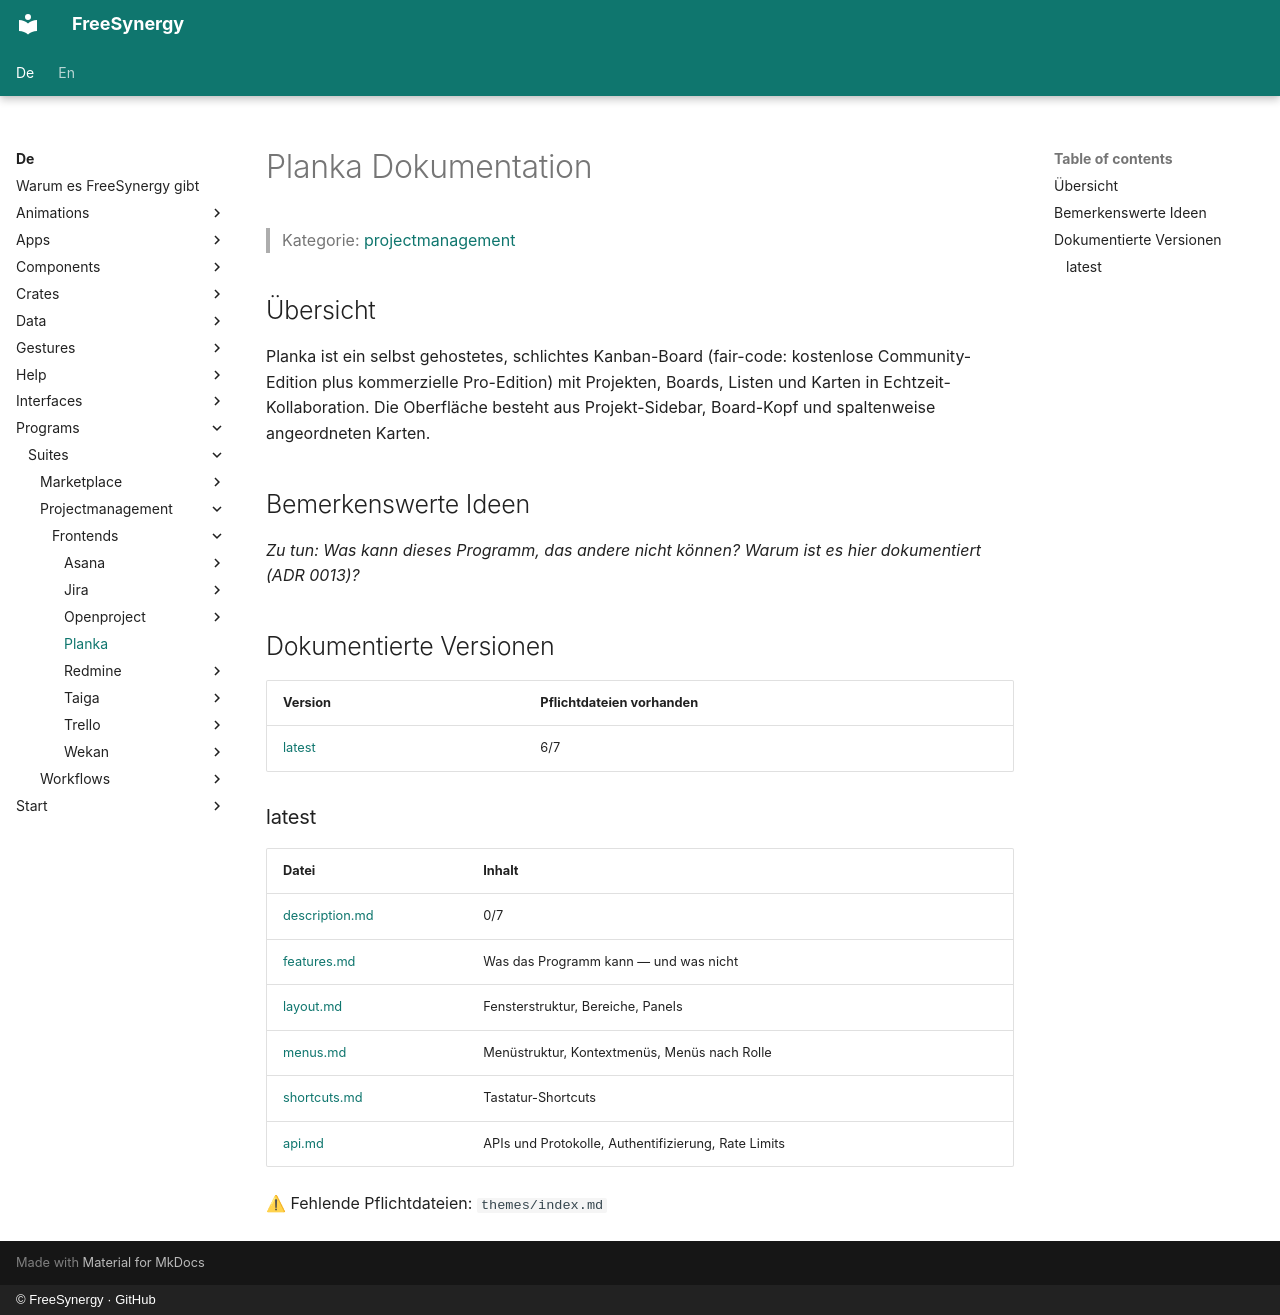

repository: FreeSynergy/fs-documentation · page: de/programs/suites/projectmanagement/frontends/planka/index.html · generator: mkdocs · copyright: © FreeSynergy · GitHub

# Planka Dokumentation

> Kategorie: [projectmanagement](../../index.md)

## Übersicht

Planka ist ein selbst gehostetes, schlichtes Kanban-Board (fair-code: kostenlose Community-Edition plus kommerzielle Pro-Edition) mit Projekten, Boards, Listen und Karten in Echtzeit-Kollaboration. Die Oberfläche besteht aus Projekt-Sidebar, Board-Kopf und spaltenweise angeordneten Karten.

## Bemerkenswerte Ideen

_Zu tun: Was kann dieses Programm, das andere nicht können? Warum ist es hier dokumentiert (ADR 0013)?_

## Dokumentierte Versionen

<!-- gen:versions (Spiegel von docs/en; ADR 0011) — edits inside are overwritten -->
| Version | Pflichtdateien vorhanden |
|---------|------------------------|
| [latest](latest/description.md) | 6/7 |

### latest

| Datei | Inhalt |
|------|----------|
| [description.md](latest/description.md) | 0/7 |
| [features.md](latest/features.md) | Was das Programm kann — und was nicht |
| [layout.md](latest/layout.md) | Fensterstruktur, Bereiche, Panels |
| [menus.md](latest/menus.md) | Menüstruktur, Kontextmenüs, Menüs nach Rolle |
| [shortcuts.md](latest/shortcuts.md) | Tastatur-Shortcuts |
| [api.md](latest/api.md) | APIs und Protokolle, Authentifizierung, Rate Limits |

⚠ Fehlende Pflichtdateien: `themes/index.md`
<!-- /gen:versions -->
